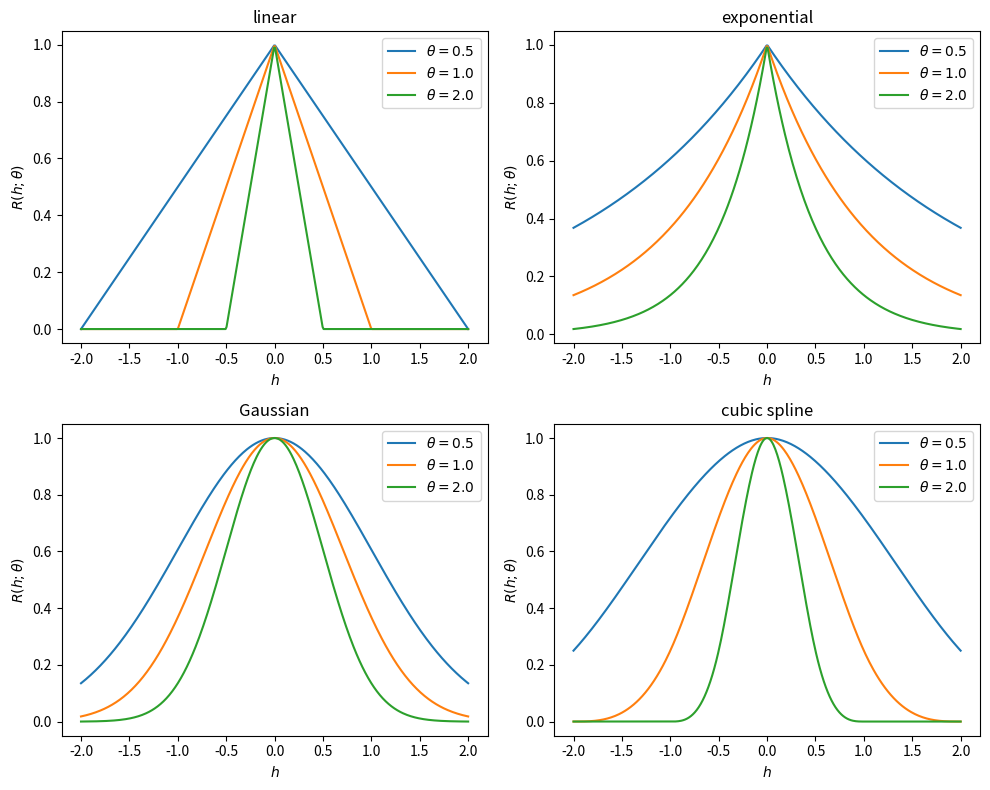

The script that saved this image:
"""Plot four correlation functions used in kriging for several values of theta.

Evaluates the linear, exponential, Gaussian and cubic spline correlation
functions R(h; theta) on lags h in [-2, 2] and overlays the curves for
theta = 0.5, 1 and 2 in a 2 x 2 figure.
"""

import argparse
from pathlib import Path

import matplotlib.pyplot as plt
import numpy as np

H_MAX = 2.0  # lag range is [-H_MAX, H_MAX]
N_LAGS = 400  # number of lag samples
THETAS = [0.5, 1.0, 2.0]  # correlation parameters to compare


def linear(h, theta):
    """Linear correlation R(h; theta) = max(0, 1 - theta |h|)."""
    return np.maximum(0.0, 1.0 - theta * np.abs(h))


def exponential(h, theta):
    """Exponential correlation R(h; theta) = exp(-theta |h|)."""
    return np.exp(-theta * np.abs(h))


def gaussian(h, theta):
    """Gaussian correlation R(h; theta) = exp(-theta h^2)."""
    return np.exp(-theta * h**2)


def cubic_spline(h, theta):
    """Cubic spline correlation in the scaled lag xi = theta |h|."""
    xi = theta * np.abs(h)
    return np.where(
        xi <= 1,
        1 - 1.5 * xi**2 + 0.75 * xi**3,
        np.where(xi <= 2, 0.25 * (2 - xi) ** 3, 0.0),
    )


CORRELATION_FUNCTIONS = {
    "linear": linear,
    "exponential": exponential,
    "Gaussian": gaussian,
    "cubic spline": cubic_spline,
}


def plot_correlation_functions(h, thetas):
    """Plot R(h; theta) for every correlation function, one panel each."""
    fig, axs = plt.subplots(2, 2, figsize=(10, 8))
    for ax, (name, func) in zip(axs.ravel(), CORRELATION_FUNCTIONS.items()):
        for theta in thetas:
            ax.plot(h, func(h, theta), label=rf"$\theta={theta}$")
        ax.set_title(name)
        ax.set_xlabel("$h$")
        ax.set_ylabel(r"$R(h;\theta)$")
        ax.legend()
    fig.tight_layout()
    return fig


def parse_args(argv=None):
    parser = argparse.ArgumentParser(description=__doc__.splitlines()[0])
    parser.add_argument(
        "--no-show", action="store_true", help="do not open the plot window"
    )
    parser.add_argument(
        "--output", metavar="DIR", help="save the figure as a PNG in DIR"
    )
    return parser.parse_args(argv)


def main(argv=None):
    args = parse_args(argv)

    h = np.linspace(-H_MAX, H_MAX, N_LAGS)
    fig = plot_correlation_functions(h, THETAS)

    if args.output:
        out_dir = Path(args.output)
        out_dir.mkdir(parents=True, exist_ok=True)
        fig.savefig(out_dir / "correlation_functions.png", dpi=100, bbox_inches="tight")
    if args.no_show:
        plt.close(fig)
    else:
        plt.show()


if __name__ == "__main__":
    main()
